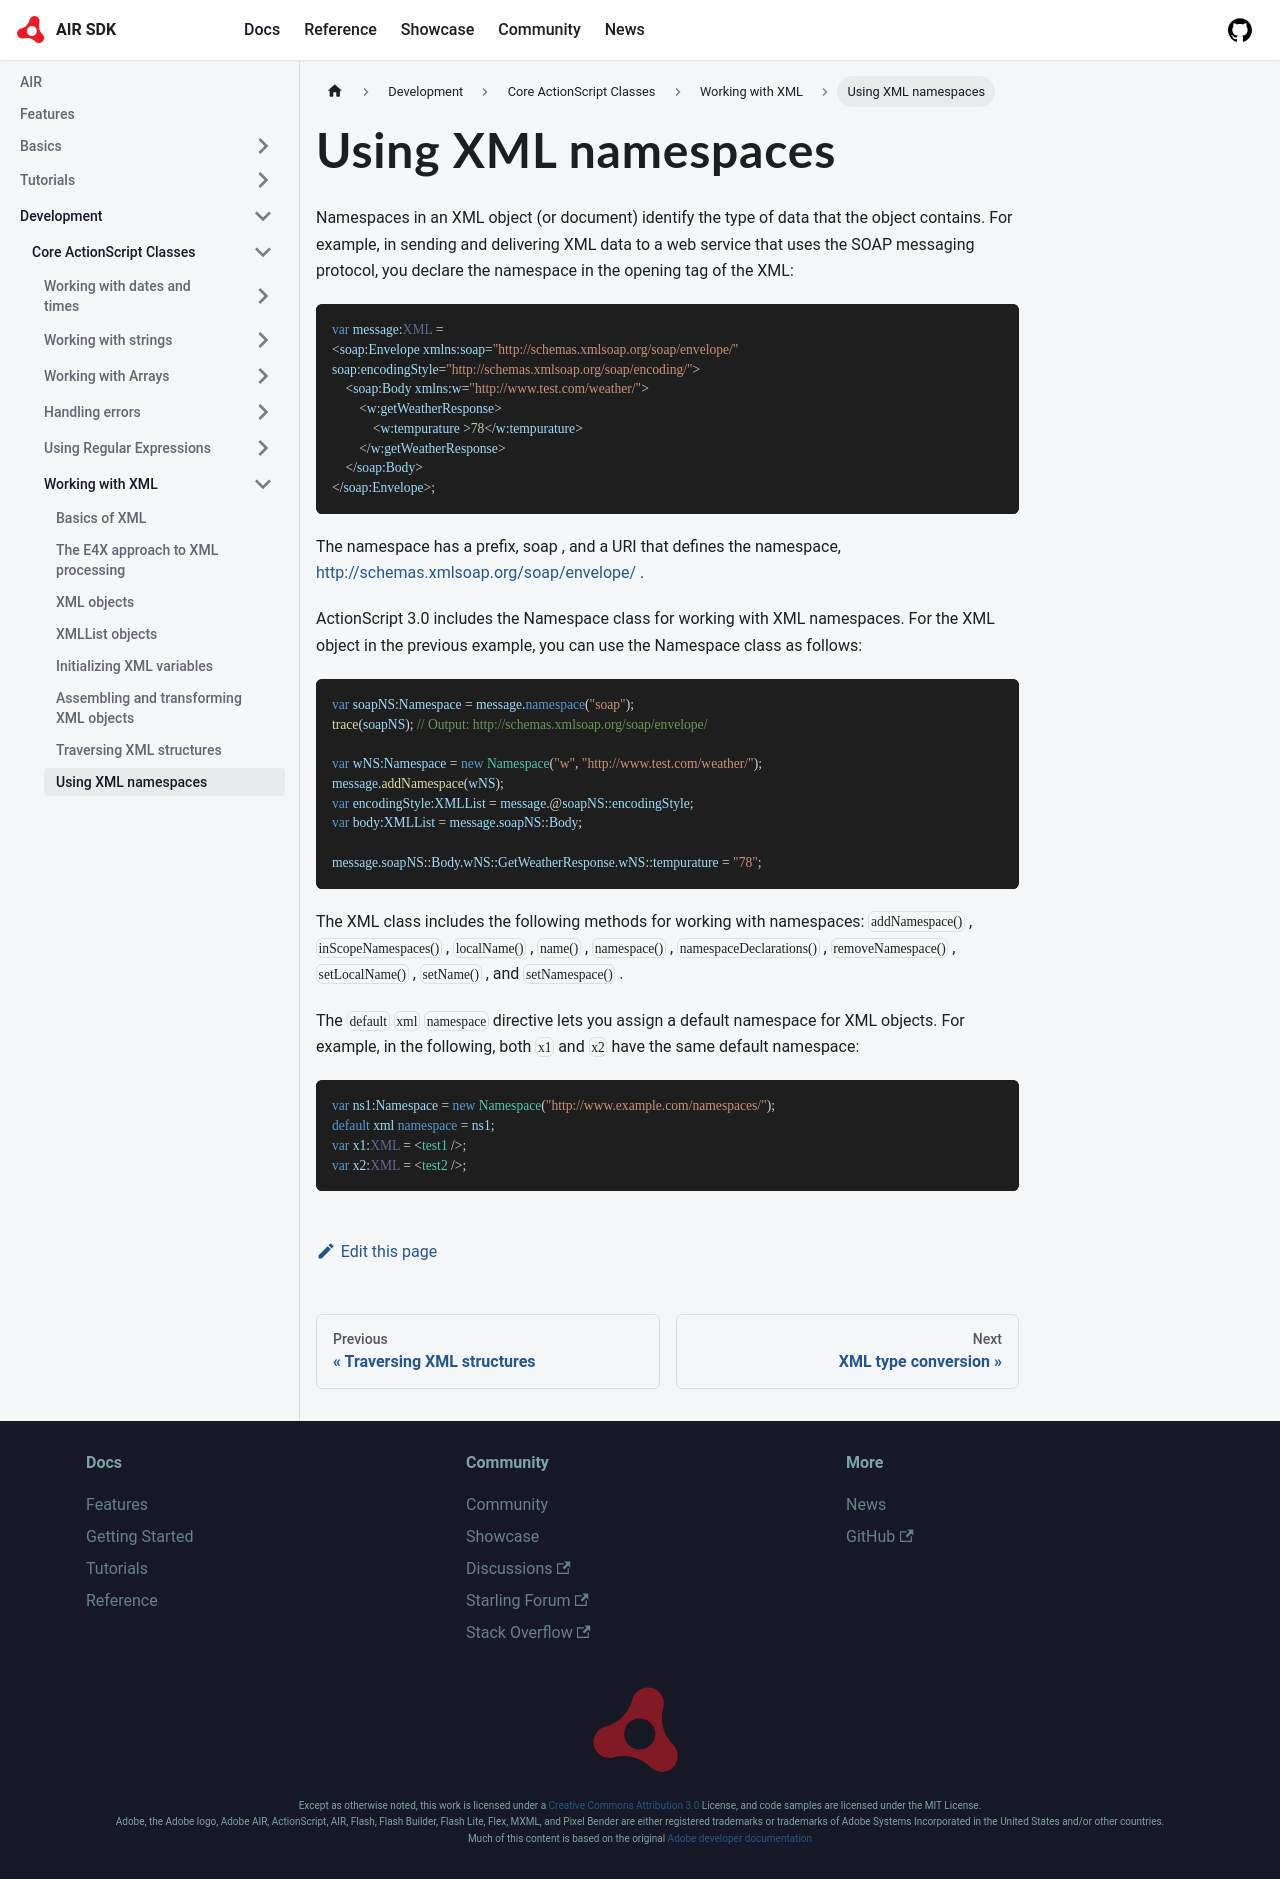

repository: airsdk/airsdk.dev · page: docs/development/core-actionscript-classes/working-with-xml/using-xml-namespaces.html · generator: docusaurus

---
title: Using XML namespaces
sidebar_position: 9
---

Namespaces in an XML object (or document) identify the type of data that the object contains. For example, in sending and delivering XML data to a web service that uses the SOAP messaging protocol, you declare the namespace in the opening tag of the XML:

```actionscript
var message:XML =
<soap:Envelope xmlns:soap="http://schemas.xmlsoap.org/soap/envelope/"
soap:encodingStyle="http://schemas.xmlsoap.org/soap/encoding/">
    <soap:Body xmlns:w="http://www.test.com/weather/">
        <w:getWeatherResponse>
            <w:tempurature >78</w:tempurature>
        </w:getWeatherResponse>
    </soap:Body>
</soap:Envelope>;
```

The namespace has a prefix, soap , and a URI that defines the namespace, http://schemas.xmlsoap.org/soap/envelope/ .

ActionScript 3.0 includes the Namespace class for working with XML namespaces. For the XML object in the previous example, you can use the Namespace class as follows:

```actionscript
var soapNS:Namespace = message.namespace("soap");
trace(soapNS); // Output: http://schemas.xmlsoap.org/soap/envelope/

var wNS:Namespace = new Namespace("w", "http://www.test.com/weather/");
message.addNamespace(wNS);
var encodingStyle:XMLList = message.@soapNS::encodingStyle;
var body:XMLList = message.soapNS::Body;

message.soapNS::Body.wNS::GetWeatherResponse.wNS::tempurature = "78";
```

The XML class includes the following methods for working with namespaces: `addNamespace()` , `inScopeNamespaces()` , `localName()` , `name()` , `namespace()` , `namespaceDeclarations()` , `removeNamespace()` , `setLocalName()` , `setName()` , and `setNamespace()` .

The `default` `xml` `namespace` directive lets you assign a default namespace for XML objects. For example, in the following, both `x1` and `x2` have the same default namespace:

```actionscript
var ns1:Namespace = new Namespace("http://www.example.com/namespaces/");
default xml namespace = ns1;
var x1:XML = <test1 />;
var x2:XML = <test2 />;
```
